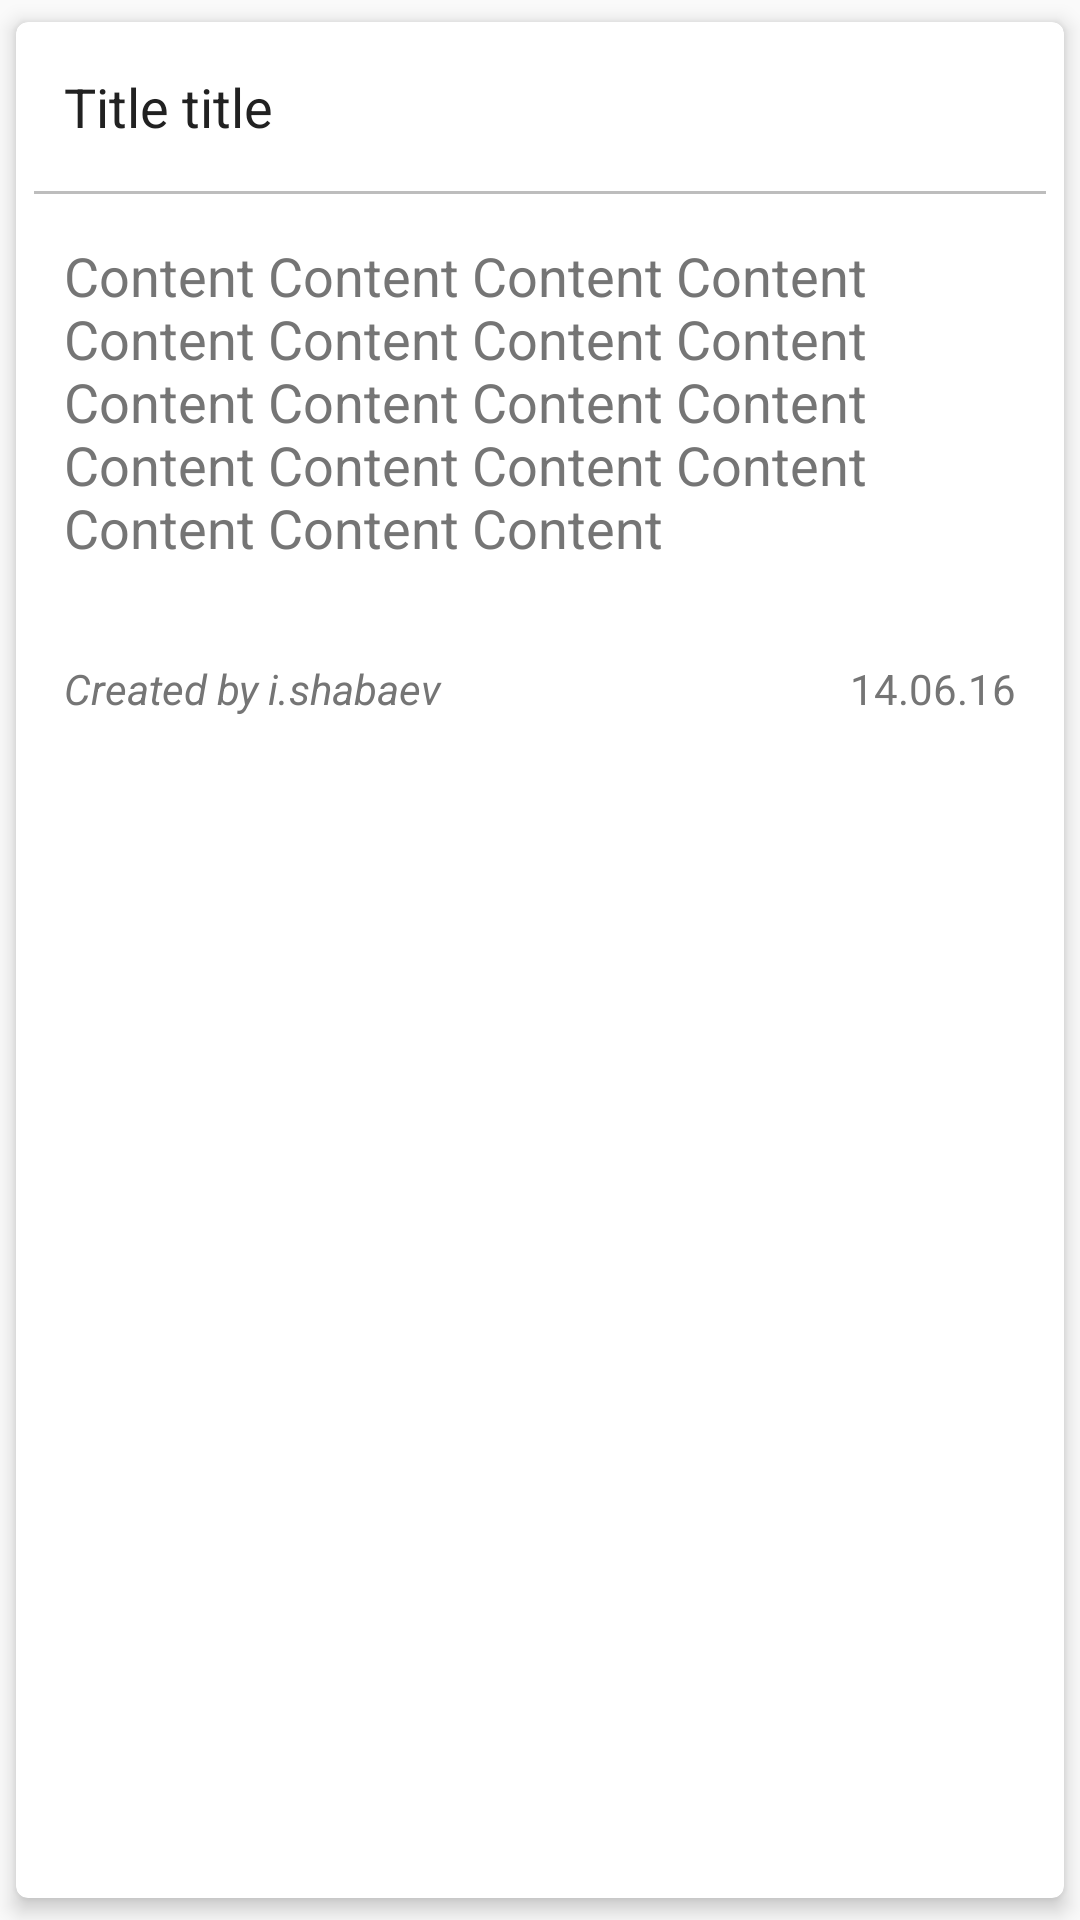

Write the Android layout XML for this screen, with the resource values it uses.
<!-- AndroidManifest.xml: application theme AppTheme -->
<!-- res/layout/li_task.xml -->
<?xml version="1.0" encoding="utf-8"?>
<android.support.v7.widget.CardView xmlns:android="http://schemas.android.com/apk/res/android"
    xmlns:card_view="http://schemas.android.com/apk/res-auto"
    android:id="@+id/task_card"
    android:layout_width="match_parent"
    android:layout_height="wrap_content"
    android:layout_marginBottom="@dimen/card_view_vertical_margin"
    android:layout_marginLeft="@dimen/card_view_horizontal_margin"
    android:layout_marginRight="@dimen/card_view_horizontal_margin"
    android:layout_marginTop="@dimen/card_view_vertical_margin"
    android:clickable="true"
    android:foreground="?android:attr/selectableItemBackground"
    android:gravity="center_vertical"
    card_view:cardCornerRadius="4dp"
    card_view:cardElevation="4dp"
    card_view:cardUseCompatPadding="true">

    <RelativeLayout
        android:layout_width="match_parent"
        android:layout_height="wrap_content">

        <TextView
            android:id="@+id/title"
            android:layout_width="match_parent"
            android:layout_height="wrap_content"
            android:ellipsize="end"
            android:padding="@dimen/primary_text_padding"
            android:maxLines="1"
            android:text="Title title"
            android:textColor="@color/colorDarkPrimaryText"
            android:textSize="18sp" />

        <View
            android:layout_width="match_parent"
            android:layout_height="1dp"
            android:layout_below="@+id/title"
            android:layout_marginLeft="6dp"
            android:layout_marginRight="6dp"
            android:background="@color/colorDarkDivider" />

        <TextView
            android:id="@+id/content"
            android:layout_width="match_parent"
            android:layout_height="wrap_content"
            android:layout_below="@+id/title"
            android:ellipsize="end"
            android:padding="@dimen/primary_text_padding"
            android:text="Content Content Content Content Content Content Content Content Content Content Content Content Content Content Content Content Content Content Content"
            android:textColor="@color/colorDarkSecondaryText"
            android:textSize="18sp" />

        <TextView
            android:id="@+id/author"
            android:layout_width="wrap_content"
            android:layout_height="wrap_content"
            android:layout_alignParentBottom="false"
            android:layout_alignParentLeft="true"
            android:layout_below="@+id/content"
            android:padding="@dimen/primary_text_padding"
            android:maxLines="1"
            android:text="Created by i.shabaev"
            android:textColor="@color/colorDarkSecondaryText"
            android:textStyle="italic" />

        <TextView
            android:id="@+id/pub_date"
            android:layout_width="wrap_content"
            android:layout_height="wrap_content"
            android:layout_alignParentBottom="false"
            android:layout_alignParentRight="true"
            android:layout_alignParentTop="false"
            android:layout_below="@+id/content"
            android:padding="@dimen/primary_text_padding"
            android:maxLines="1"
            android:text="14.06.16"
            android:textColor="@color/colorDarkSecondaryText" />

    </RelativeLayout>

</android.support.v7.widget.CardView>
<!-- resources referenced by this layout -->
<resources>
  <color name="colorDarkDivider">#BDBDBD</color>
  <color name="colorDarkPrimaryText">#212121</color>
  <color name="colorDarkSecondaryText">#757575</color>
  <dimen name="card_view_horizontal_margin">16dp</dimen>
  <dimen name="card_view_vertical_margin">4dp</dimen>
  <dimen name="primary_text_padding">16dp</dimen>
  <style name="AppTheme" parent="Theme.AppCompat.Light.NoActionBar">
          
          <item name="colorPrimary">@color/colorPrimary</item>
          <item name="colorPrimaryDark">@color/colorPrimaryDark</item>
          <item name="colorAccent">@color/colorAccent</item>
      </style>
  <color name="colorPrimary">#673ab7</color>
  <color name="colorPrimaryDark">#512da8</color>
  <color name="colorAccent">#03a9f4</color>
</resources>
